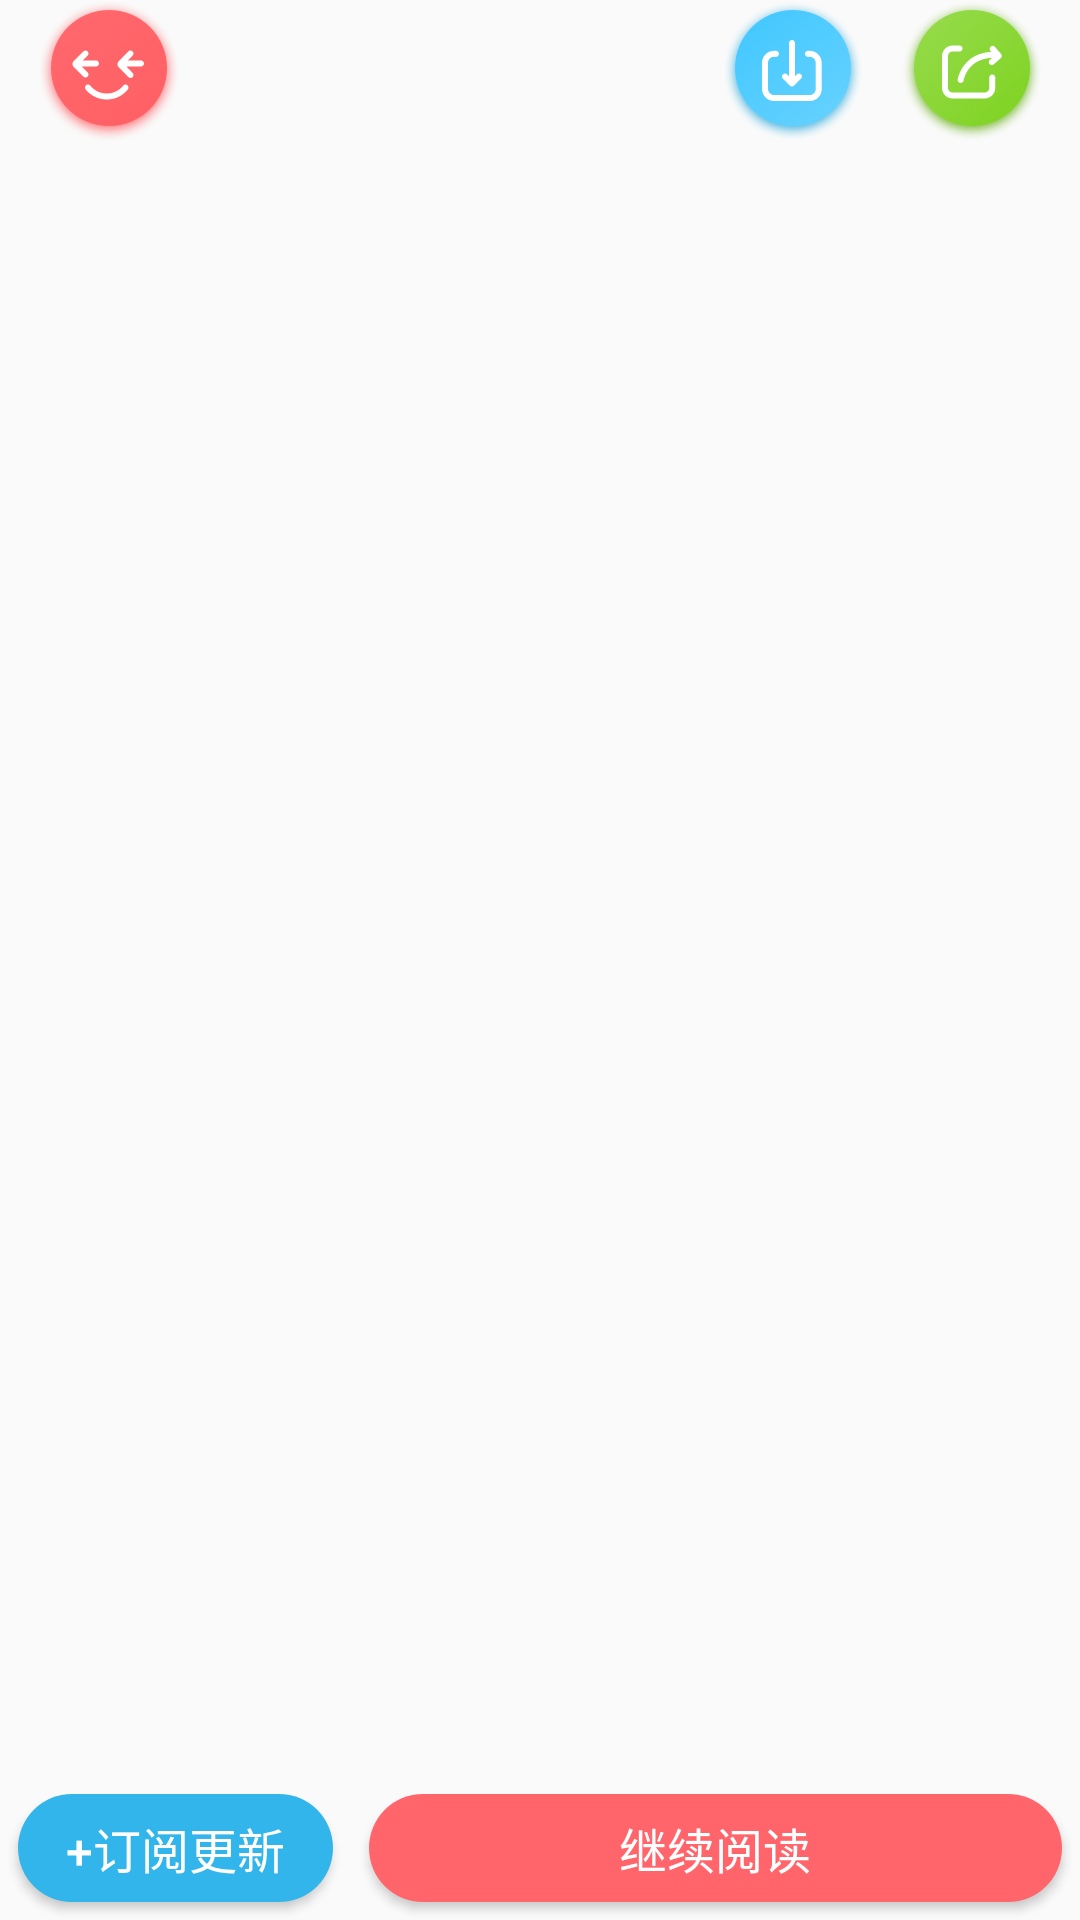

Write the Android layout XML for this screen, with the resource values it uses.
<!-- AndroidManifest.xml: application theme AppTheme -->
<!-- res/layout/book_detail.xml -->
<?xml version="1.0" encoding="utf-8"?>
<FrameLayout xmlns:android="http://schemas.android.com/apk/res/android"
    android:layout_width="match_parent"
    android:layout_height="match_parent"
    android:orientation="vertical">

    <android.support.v7.widget.RecyclerView
        android:layout_width="match_parent"
        android:layout_height="match_parent">

    </android.support.v7.widget.RecyclerView>

    <RelativeLayout
        android:id="@+id/ll_title"
        android:layout_width="match_parent"
        android:layout_height="48dp">
        <ImageView
            android:id="@+id/iv_back"
            android:layout_width="48dp"
            android:layout_height="match_parent"
            android:layout_marginStart="12dp"
            android:background="@drawable/detailspage_btn_back"
            android:padding="12dp"
            android:src="@drawable/titlebar_back_normal" />

        <ImageView
            android:id="@+id/iv_download"
            android:layout_width="48dp"
            android:layout_height="match_parent"
            android:layout_alignParentTop="true"
            android:layout_marginEnd="12dp"
            android:layout_toStartOf="@+id/iv_share"
            android:background="@drawable/detailspage_btn_download"
            android:padding="12dp"
            android:src="@drawable/titlebar_download_normal" />

        <ImageView
            android:id="@+id/iv_share"
            android:layout_width="48dp"
            android:layout_height="match_parent"
            android:layout_alignParentRight="true"
            android:layout_marginEnd="12dp"
            android:background="@drawable/detailspage_btn_share"
            android:padding="12dp"
            android:src="@drawable/titlebar_share_normal" />

    </RelativeLayout>
    <LinearLayout
        android:layout_gravity="bottom"
        android:layout_width="match_parent"
        android:layout_height="48dp">
        <Button
            android:id="@+id/btn_subscribe"
            android:paddingStart="16dp"
            android:paddingEnd="16dp"
            android:textSize="16sp"
            android:textColor="#ffffff"
            android:layout_margin="6dp"
            android:background="@drawable/subscribe_update"
            android:text="+订阅更新"
            android:layout_width="wrap_content"
            android:layout_height="match_parent" />
        <Button
            android:layout_margin="6dp"
            android:id="@+id/btn_continue_read"
            android:textSize="16sp"
            android:textColor="#ffffff"
            android:text="继续阅读"
            android:background="@drawable/continue_read"
            android:layout_weight="1"
            android:layout_width="0dp"
            android:layout_height="match_parent" />
    </LinearLayout>
</FrameLayout>
<!-- resources referenced by this layout -->
<resources>
  <!-- drawable continue_read (drawable) -->
  <?xml version="1.0" encoding="utf-8"?>
  <shape xmlns:android="http://schemas.android.com/apk/res/android">
      <solid android:color="#ff656a"/>
      <size android:height="48dp"/>
      <corners android:radius="24dp"/>
  </shape>
  <!-- drawable detailspage_btn_back: png bitmap (drawable, 13298 bytes) -->
  <!-- drawable detailspage_btn_download: png bitmap (drawable, 18260 bytes) -->
  <!-- drawable detailspage_btn_share: png bitmap (drawable, 18044 bytes) -->
  <!-- drawable subscribe_update (drawable) -->
  <?xml version="1.0" encoding="utf-8"?>
  <shape xmlns:android="http://schemas.android.com/apk/res/android">
      <solid android:color="#32b5eb"/>
      <size android:height="48dp"/>
      <corners android:radius="24dp"/>
  </shape>
  <!-- drawable titlebar_back_normal: png bitmap (drawable, 1740 bytes) -->
  <!-- drawable titlebar_download_normal: png bitmap (drawable, 2298 bytes) -->
  <!-- drawable titlebar_share_normal: png bitmap (drawable, 2287 bytes) -->
  <style name="AppTheme" parent="Theme.AppCompat.Light.NoActionBar">
          
          <item name="colorPrimary">@color/colorPrimary</item>
          <item name="colorPrimaryDark">@color/colorPrimaryDark</item>
          <item name="colorAccent">@color/colorAccent</item>
      </style>
  <color name="colorPrimary">#f9646e</color>
  <color name="colorPrimaryDark">#f9646e</color>
  <color name="colorAccent">#FF4081</color>
</resources>
